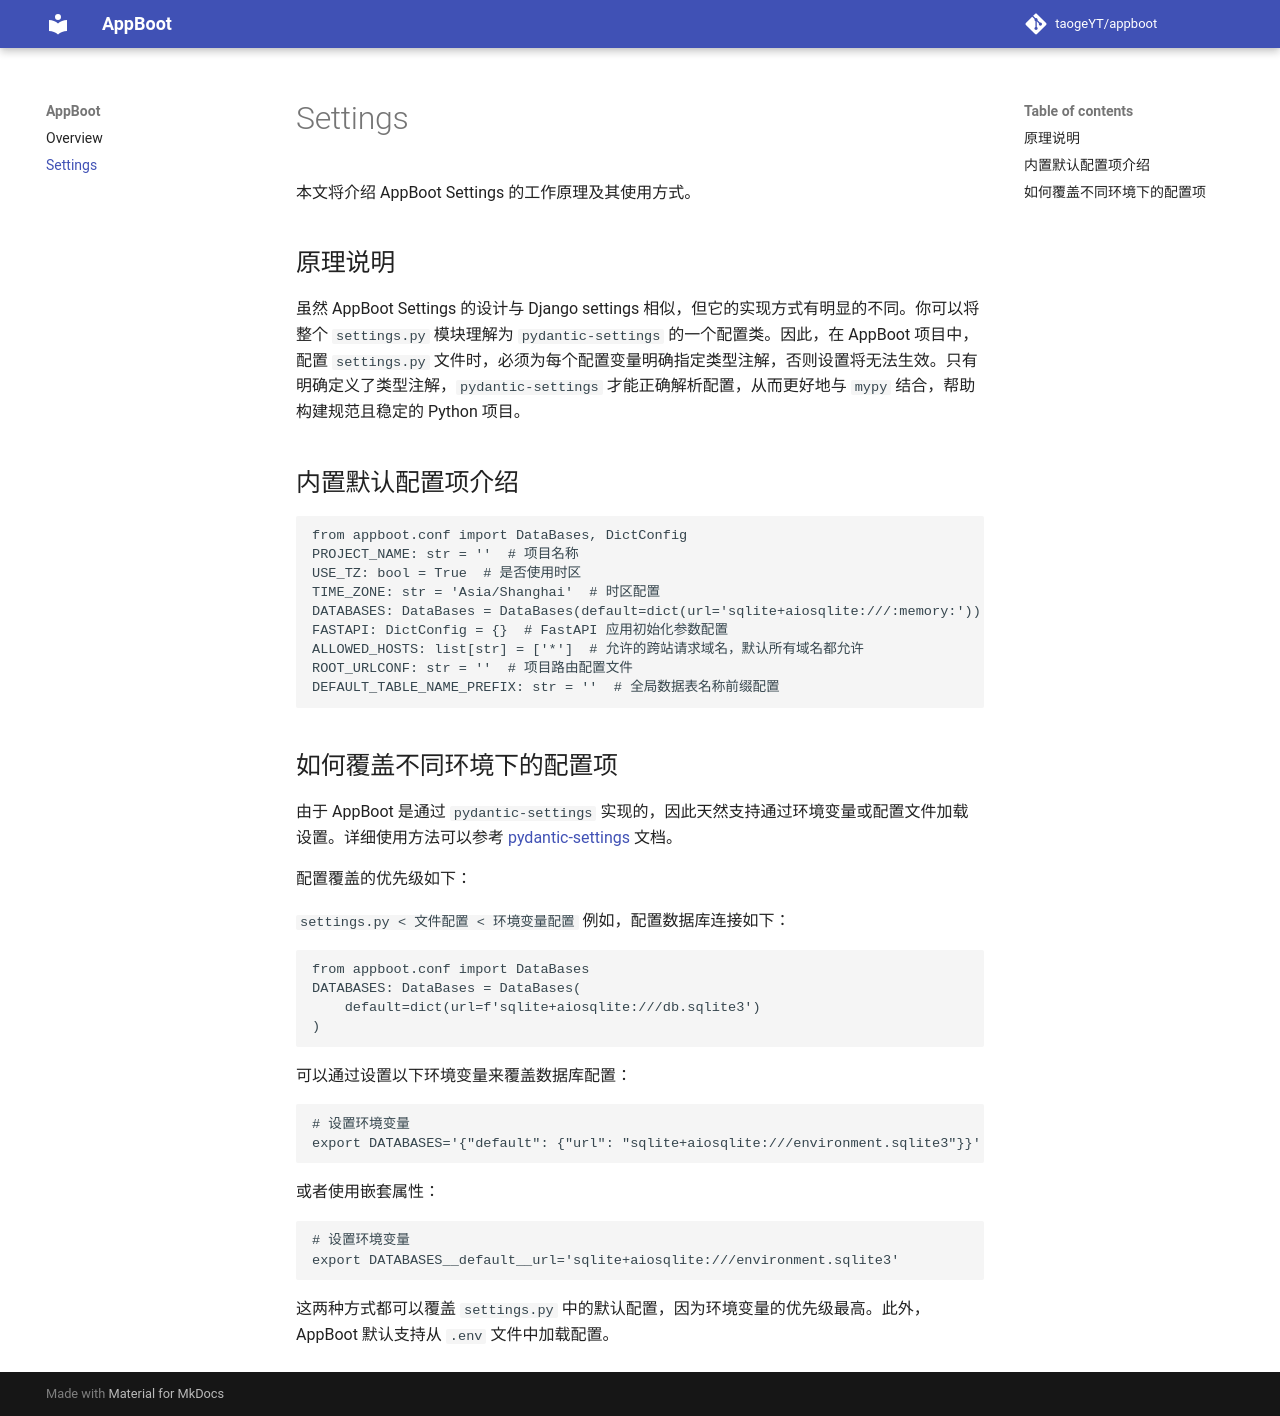

repository: taogeYT/appboot · page: settings/index.html · generator: mkdocs

# Settings
本文将介绍 AppBoot Settings 的工作原理及其使用方式。
## 原理说明
虽然 AppBoot Settings 的设计与 Django settings 相似，但它的实现方式有明显的不同。你可以将整个 `settings.py` 模块理解为 `pydantic-settings` 的一个配置类。因此，在 AppBoot 项目中，配置 `settings.py` 文件时，必须为每个配置变量明确指定类型注解，否则设置将无法生效。只有明确定义了类型注解，`pydantic-settings` 才能正确解析配置，从而更好地与 `mypy` 结合，帮助构建规范且稳定的 Python 项目。
## 内置默认配置项介绍
```python
from appboot.conf import DataBases, DictConfig
PROJECT_NAME: str = ''  # 项目名称
USE_TZ: bool = True  # 是否使用时区
TIME_ZONE: str = 'Asia/Shanghai'  # 时区配置
DATABASES: DataBases = DataBases(default=dict(url='sqlite+aiosqlite:///:memory:'))  # 数据库配置
FASTAPI: DictConfig = {}  # FastAPI 应用初始化参数配置
ALLOWED_HOSTS: list[str] = ['*']  # 允许的跨站请求域名，默认所有域名都允许
ROOT_URLCONF: str = ''  # 项目路由配置文件
DEFAULT_TABLE_NAME_PREFIX: str = ''  # 全局数据表名称前缀配置
```
## 如何覆盖不同环境下的配置项
由于 AppBoot 是通过 `pydantic-settings` 实现的，因此天然支持通过环境变量或配置文件加载设置。详细使用方法可以参考 [pydantic-settings](https://docs.pydantic.dev/latest/concepts/pydantic_settings/) 文档。

配置覆盖的优先级如下：

`settings.py < 文件配置 < 环境变量配置`
例如，配置数据库连接如下：
```python
from appboot.conf import DataBases
DATABASES: DataBases = DataBases(
    default=dict(url=f'sqlite+aiosqlite:///db.sqlite3')
)
```
可以通过设置以下环境变量来覆盖数据库配置：
```shell
# 设置环境变量
export DATABASES='{"default": {"url": "sqlite+aiosqlite:///environment.sqlite3"}}'
```
或者使用嵌套属性：
```shell
# 设置环境变量
export DATABASES__default__url='sqlite+aiosqlite:///environment.sqlite3'
```
这两种方式都可以覆盖 `settings.py` 中的默认配置，因为环境变量的优先级最高。此外，AppBoot 默认支持从 `.env` 文件中加载配置。
